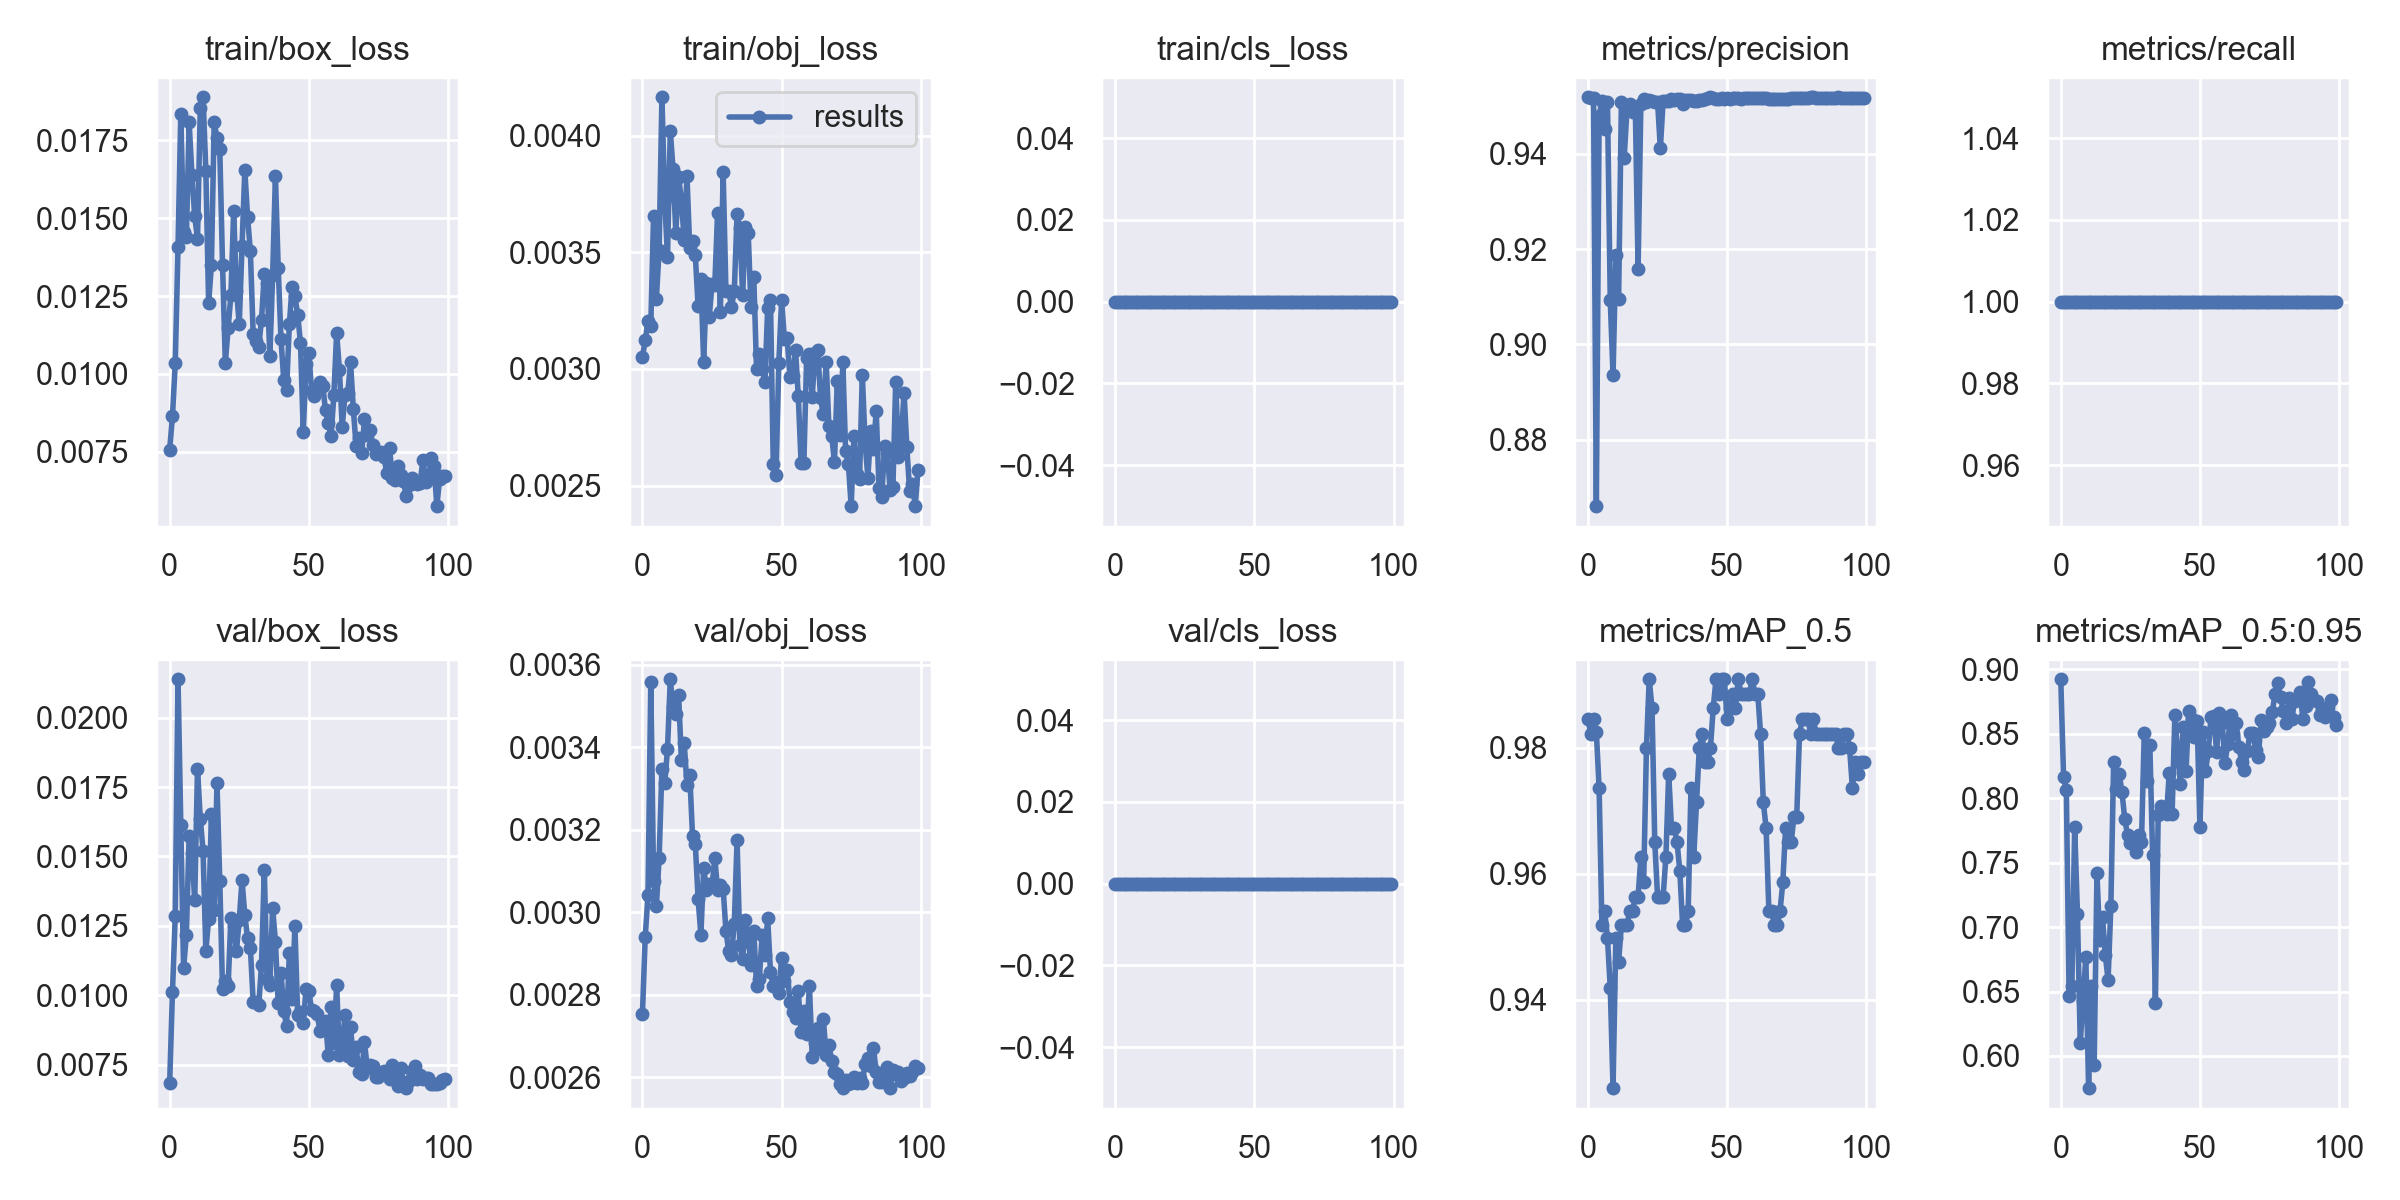

Source data for this figure (header and first rows):
epoch, train/box_loss, train/obj_loss, train/cls_loss, metrics/precision, metrics/recall, metrics/mAP_0.5, metrics/mAP_0.5:0.95, val/box_loss, val/obj_loss, val/cls_loss, x/lr0, x/lr1, x/lr2
0, 0.007573, 0.00305, 0, 0.9518, 1, 0.9846, 0.8923, 0.006834, 0.002753, 0, 0.07026, 0.003305, 0.003305
1, 0.008639, 0.003124, 0, 0.9517, 1, 0.9823, 0.8168, 0.01011, 0.002941, 0, 0.04019, 0.006572, 0.006572
2, 0.01034, 0.003205, 0, 0.9518, 1, 0.9846, 0.8066, 0.01285, 0.003041, 0, 0.01006, 0.009774, 0.009774
3, 0.01406, 0.003185, 0, 0.8661, 1, 0.9825, 0.6469, 0.02138, 0.003558, 0, 0.009703, 0.009703, 0.009703
4, 0.01835, 0.003658, 0, 0.9479, 1, 0.9736, 0.6546, 0.01614, 0.003077, 0, 0.009703, 0.009703, 0.009703
5, 0.01456, 0.003302, 0, 0.9511, 1, 0.9518, 0.7777, 0.01096, 0.003015, 0, 0.009604, 0.009604, 0.009604
6, 0.01438, 0.003512, 0, 0.9451, 1, 0.9541, 0.7099, 0.01218, 0.003132, 0, 0.009505, 0.009505, 0.009505
7, 0.01808, 0.004166, 0, 0.9507, 1, 0.9498, 0.6105, 0.01575, 0.003348, 0, 0.009406, 0.009406, 0.009406
8, 0.01637, 0.003729, 0, 0.9093, 1, 0.9419, 0.6425, 0.01512, 0.003312, 0, 0.009307, 0.009307, 0.009307
9, 0.01506, 0.003481, 0, 0.8935, 1, 0.926, 0.6767, 0.01343, 0.003395, 0, 0.009208, 0.009208, 0.009208
10, 0.01434, 0.004022, 0, 0.9188, 1, 0.9498, 0.575, 0.01816, 0.003565, 0, 0.009109, 0.009109, 0.009109
11, 0.01852, 0.003858, 0, 0.9095, 1, 0.946, 0.654, 0.01636, 0.003497, 0, 0.00901, 0.00901, 0.00901
12, 0.01888, 0.003582, 0, 0.9509, 1, 0.9518, 0.5927, 0.0152, 0.003481, 0, 0.008911, 0.008911, 0.008911
13, 0.01652, 0.003825, 0, 0.939, 1, 0.9518, 0.7419, 0.01161, 0.003527, 0, 0.008812, 0.008812, 0.008812
14, 0.01227, 0.003722, 0, 0.9492, 1, 0.9518, 0.6897, 0.01274, 0.003368, 0, 0.008713, 0.008713, 0.008713
15, 0.01349, 0.003555, 0, 0.9504, 1, 0.9541, 0.7077, 0.01653, 0.003411, 0, 0.008614, 0.008614, 0.008614
16, 0.01808, 0.003829, 0, 0.9487, 1, 0.9541, 0.6784, 0.01305, 0.003308, 0, 0.008515, 0.008515, 0.008515
17, 0.01757, 0.003517, 0, 0.9497, 1, 0.9564, 0.659, 0.01764, 0.003334, 0, 0.008416, 0.008416, 0.008416
18, 0.01722, 0.003549, 0, 0.9159, 1, 0.9564, 0.7162, 0.01412, 0.003185, 0, 0.008317, 0.008317, 0.008317
19, 0.0135, 0.003488, 0, 0.9505, 1, 0.9627, 0.8282, 0.01022, 0.003165, 0, 0.008218, 0.008218, 0.008218
20, 0.01036, 0.003269, 0, 0.9514, 1, 0.9586, 0.8071, 0.0105, 0.003032, 0, 0.008119, 0.008119, 0.008119
21, 0.01146, 0.003385, 0, 0.9509, 1, 0.98, 0.8189, 0.01033, 0.002945, 0, 0.00802, 0.00802, 0.00802
22, 0.01252, 0.00303, 0, 0.9512, 1, 0.9909, 0.8047, 0.01277, 0.003108, 0, 0.007921, 0.007921, 0.007921
23, 0.01522, 0.00337, 0, 0.951, 1, 0.9864, 0.7836, 0.01251, 0.003054, 0, 0.007822, 0.007822, 0.007822
24, 0.01266, 0.003223, 0, 0.9509, 1, 0.965, 0.7715, 0.0116, 0.003068, 0, 0.007723, 0.007723, 0.007723
25, 0.0116, 0.003363, 0, 0.9509, 1, 0.9564, 0.7655, 0.01272, 0.003063, 0, 0.007624, 0.007624, 0.007624
26, 0.01409, 0.003362, 0, 0.9411, 1, 0.9564, 0.766, 0.01413, 0.003132, 0, 0.007525, 0.007525, 0.007525
27, 0.01653, 0.003671, 0, 0.9511, 1, 0.9564, 0.7584, 0.01289, 0.003055, 0, 0.007426, 0.007426, 0.007426
28, 0.01503, 0.003242, 0, 0.951, 1, 0.9627, 0.7712, 0.01204, 0.003066, 0, 0.007327, 0.007327, 0.007327
29, 0.01394, 0.003845, 0, 0.9511, 1, 0.9759, 0.766, 0.0117, 0.003057, 0, 0.007228, 0.007228, 0.007228
30, 0.01129, 0.003335, 0, 0.9516, 1, 0.9673, 0.8505, 0.009767, 0.002955, 0, 0.007129, 0.007129, 0.007129
31, 0.01107, 0.003335, 0, 0.9513, 1, 0.9673, 0.8134, 0.009761, 0.002906, 0, 0.00703, 0.00703, 0.00703
32, 0.01086, 0.003268, 0, 0.9515, 1, 0.965, 0.8416, 0.00963, 0.002897, 0, 0.006931, 0.006931, 0.006931
33, 0.01174, 0.003334, 0, 0.9514, 1, 0.9605, 0.7559, 0.01109, 0.002972, 0, 0.006832, 0.006832, 0.006832
34, 0.01321, 0.003663, 0, 0.9503, 1, 0.9518, 0.6412, 0.01452, 0.003175, 0, 0.006733, 0.006733, 0.006733
35, 0.01291, 0.003605, 0, 0.9512, 1, 0.9518, 0.7868, 0.01058, 0.00292, 0, 0.006634, 0.006634, 0.006634
36, 0.01056, 0.003317, 0, 0.9512, 1, 0.9541, 0.794, 0.01037, 0.002886, 0, 0.006535, 0.006535, 0.006535
37, 0.01316, 0.00361, 0, 0.9512, 1, 0.9736, 0.7917, 0.01315, 0.00298, 0, 0.006436, 0.006436, 0.006436
38, 0.01636, 0.003583, 0, 0.9511, 1, 0.9627, 0.7876, 0.01192, 0.002939, 0, 0.006337, 0.006337, 0.006337
39, 0.0134, 0.003266, 0, 0.9511, 1, 0.9714, 0.8199, 0.009716, 0.002873, 0, 0.006238, 0.006238, 0.006238
40, 0.01111, 0.003396, 0, 0.9513, 1, 0.98, 0.7875, 0.0108, 0.002956, 0, 0.006139, 0.006139, 0.006139
41, 0.009801, 0.002999, 0, 0.9513, 1, 0.9823, 0.8644, 0.009436, 0.002822, 0, 0.00604, 0.00604, 0.00604
42, 0.009483, 0.003063, 0, 0.9516, 1, 0.9777, 0.8368, 0.008885, 0.002838, 0, 0.005941, 0.005941, 0.005941
43, 0.0116, 0.003001, 0, 0.9516, 1, 0.9777, 0.811, 0.01152, 0.002944, 0, 0.005842, 0.005842, 0.005842
44, 0.0128, 0.002946, 0, 0.9518, 1, 0.98, 0.8552, 0.009851, 0.002896, 0, 0.005743, 0.005743, 0.005743
45, 0.01249, 0.003263, 0, 0.9517, 1, 0.9864, 0.821, 0.01249, 0.002985, 0, 0.005644, 0.005644, 0.005644
46, 0.0119, 0.003297, 0, 0.9516, 1, 0.9909, 0.8673, 0.00927, 0.002855, 0, 0.005545, 0.005545, 0.005545
47, 0.011, 0.002594, 0, 0.9515, 1, 0.9886, 0.8619, 0.009376, 0.002822, 0, 0.005446, 0.005446, 0.005446
48, 0.008148, 0.002547, 0, 0.9516, 1, 0.9909, 0.8478, 0.008986, 0.002832, 0, 0.005347, 0.005347, 0.005347
49, 0.01031, 0.003026, 0, 0.9516, 1, 0.9909, 0.8602, 0.01021, 0.002804, 0, 0.005248, 0.005248, 0.005248
50, 0.01068, 0.003295, 0, 0.9518, 1, 0.9846, 0.778, 0.01016, 0.002889, 0, 0.005149, 0.005149, 0.005149
51, 0.009445, 0.00313, 0, 0.9515, 1, 0.9864, 0.8515, 0.009471, 0.002832, 0, 0.00505, 0.00505, 0.00505
52, 0.009289, 0.003133, 0, 0.9517, 1, 0.9886, 0.8209, 0.009416, 0.002861, 0, 0.004951, 0.004951, 0.004951
53, 0.009582, 0.002964, 0, 0.9516, 1, 0.9864, 0.8364, 0.009324, 0.002782, 0, 0.004852, 0.004852, 0.004852
54, 0.009755, 0.00297, 0, 0.9516, 1, 0.9909, 0.8633, 0.008708, 0.002757, 0, 0.004753, 0.004753, 0.004753
55, 0.009623, 0.003081, 0, 0.9516, 1, 0.9886, 0.8636, 0.008776, 0.002744, 0, 0.004654, 0.004654, 0.004654
56, 0.008828, 0.002883, 0, 0.9517, 1, 0.9886, 0.8357, 0.009072, 0.002808, 0, 0.004555, 0.004555, 0.004555
57, 0.008433, 0.002598, 0, 0.9517, 1, 0.9886, 0.8665, 0.007829, 0.002709, 0, 0.004456, 0.004456, 0.004456
58, 0.008001, 0.002596, 0, 0.9516, 1, 0.9886, 0.8587, 0.009555, 0.00276, 0, 0.004357, 0.004357, 0.004357
59, 0.009319, 0.003047, 0, 0.9518, 1, 0.9909, 0.8275, 0.008278, 0.002706, 0, 0.004258, 0.004258, 0.004258
... 40 more rows
